The GitHub repository krishnaarjun/ropesi contains a labelled image folder "trunk" with 5 categories: garb, hands, paper, rock, scissors. Examples follow, each with its label.

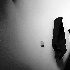
Label: garb

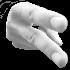
Label: hands

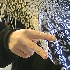
Label: scissors

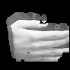
Label: paper

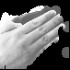
Label: hands

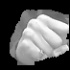
Label: rock
